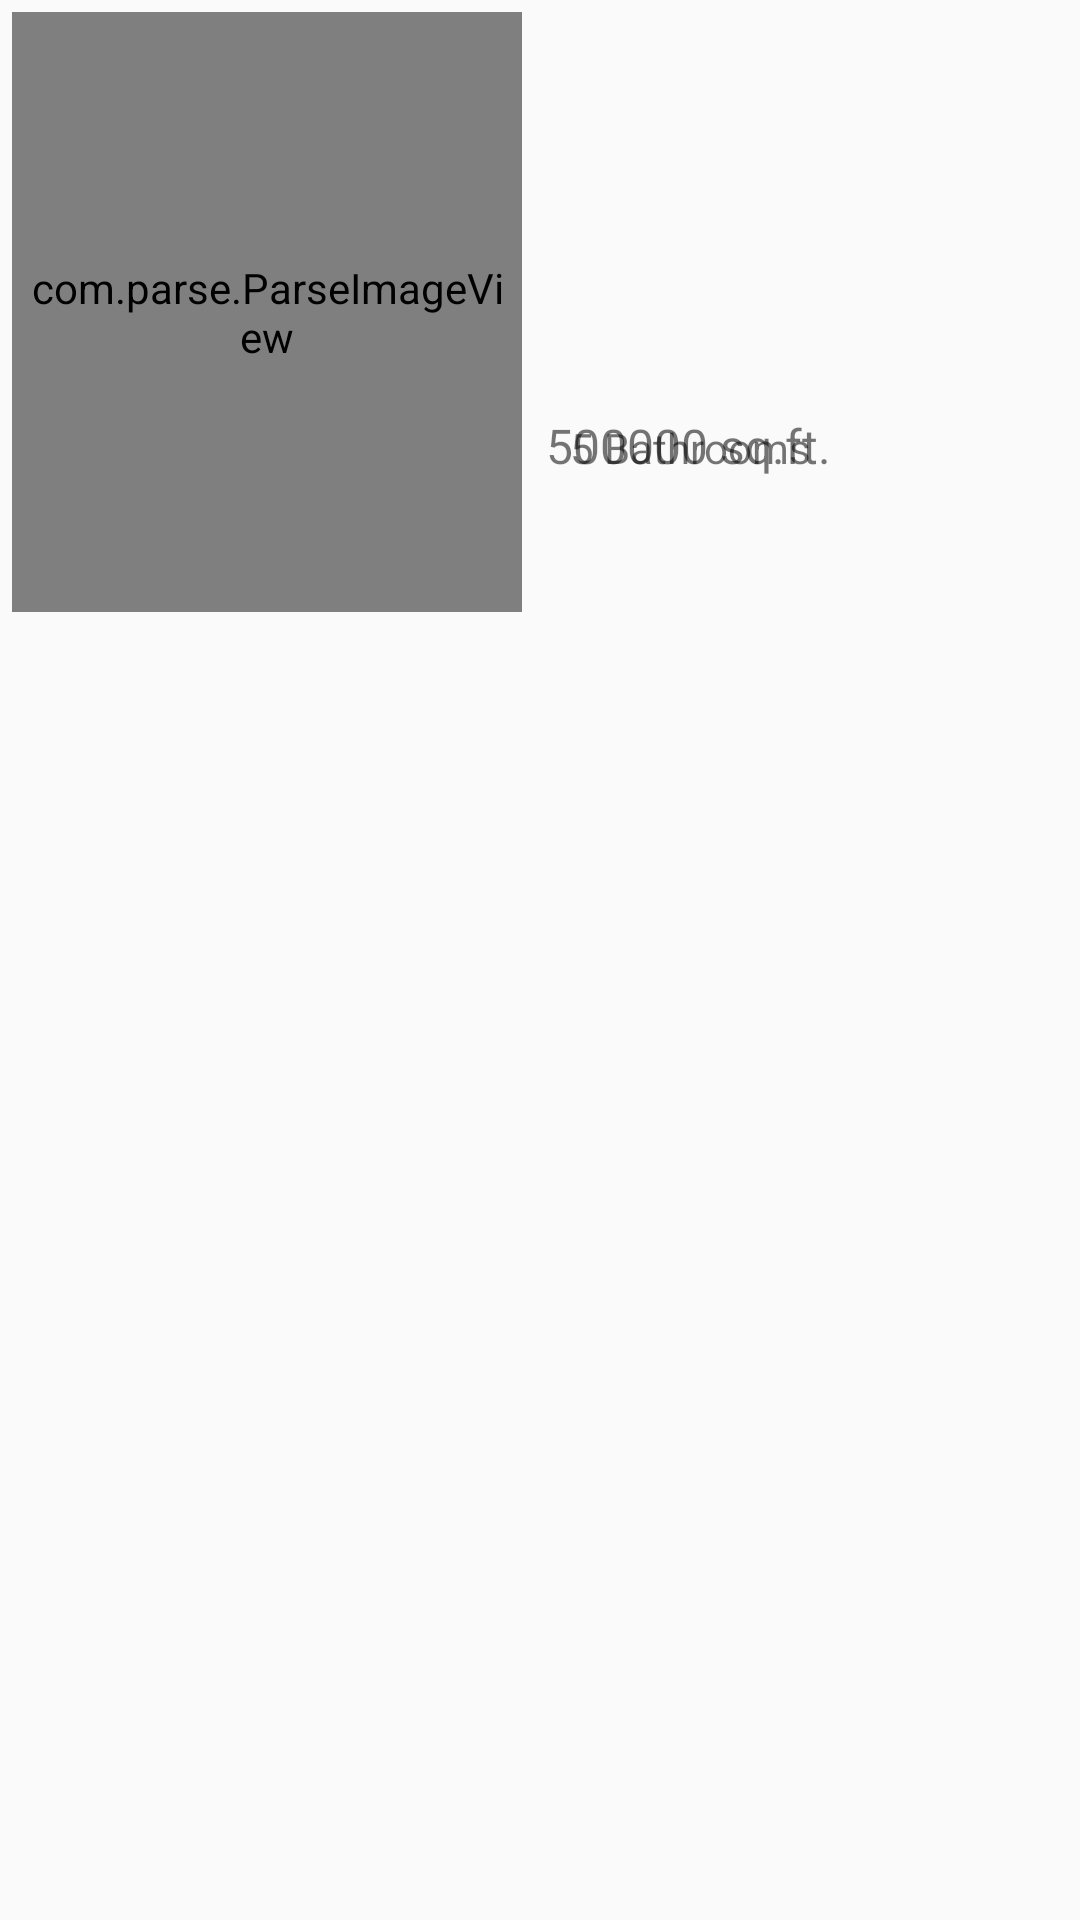

Android layout source for this screen:
<!-- AndroidManifest.xml: application theme AppTheme -->
<!-- res/layout/propery_result_adapter.xml -->
<?xml version="1.0" encoding="utf-8"?>
<RelativeLayout xmlns:android="http://schemas.android.com/apk/res/android"
                android:layout_width="fill_parent"
                android:layout_height="200dp"
                android:background="@drawable/card_background_selector"
                android:padding="4dp">

    <TextView
        android:id="@+id/objectId"
        android:layout_width="fill_parent"
        android:layout_height="wrap_content"
        android:visibility="gone" />
    <com.parse.ParseImageView
        android:id="@+id/resultImageView"
        android:layout_width="170dp"
        android:layout_height="200dp"
        android:layout_alignParentLeft="true"
        android:layout_alignParentStart="true"
        android:layout_alignParentTop="true"
        android:background="@drawable/card_background_selector"
        android:padding="5dp"
        android:scaleType="fitXY"
        android:src="@drawable/images_null"/>


    <TextView
        android:id="@+id/resultPriceTextView"
        android:layout_width="wrap_content"
        android:layout_height="wrap_content"
        android:layout_alignParentTop="true"
        android:layout_marginLeft="8dp"
        android:layout_marginTop="5dp"
        android:layout_toEndOf="@+id/resultImageView"
        android:layout_toRightOf="@+id/resultImageView"
        android:textColor="@android:color/holo_red_dark"
        android:textSize="22sp"/>

    <TextView
        android:id="@+id/resultTitleTextView"
        android:layout_width="wrap_content"
        android:layout_height="wrap_content"
        android:layout_below="@+id/resultPriceTextView"
        android:layout_marginLeft="8dp"
        android:layout_marginTop="5dp"
        android:layout_toEndOf="@+id/resultImageView"
        android:layout_toRightOf="@+id/resultImageView"
        android:textAppearance="?android:attr/textAppearanceMedium"
        android:textColor="@android:color/black"/>

    <TextView
        android:id="@+id/resultAddressTextView"
        android:layout_width="wrap_content"
        android:layout_height="wrap_content"
        android:layout_below="@+id/resultTitleTextView"
        android:layout_marginLeft="8dp"
        android:layout_marginTop="5dp"
        android:layout_toEndOf="@+id/resultImageView"
        android:layout_toRightOf="@+id/resultImageView"
        android:textColor="@android:color/black"
        android:textSize="17sp"
        android:textStyle="bold"/>

    <TextView
        android:id="@+id/resultLocalityTextView"
        android:layout_width="wrap_content"
        android:layout_height="wrap_content"
        android:layout_below="@+id/resultAddressTextView"
        android:layout_marginLeft="8dp"
        android:layout_marginTop="5dp"
        android:layout_toEndOf="@+id/resultImageView"
        android:layout_toRightOf="@+id/resultImageView"
        android:textSize="22sp"/>

    <TextView
        android:id="@+id/resultPlotAreaTextView"
        android:layout_width="wrap_content"
        android:layout_height="wrap_content"
        android:layout_below="@+id/resultLocalityTextView"
        android:layout_marginLeft="8dp"
        android:layout_marginTop="8dp"
        android:layout_toEndOf="@+id/resultImageView"
        android:layout_toRightOf="@+id/resultImageView"
        android:textSize="16sp"
        android:text="500000 sq.ft."/>

    <TextView
        android:id="@+id/resultBathroomTextView"
        android:layout_width="wrap_content"
        android:layout_height="wrap_content"
        android:layout_below="@+id/resultLocalityTextView"
        android:layout_marginLeft="8dp"
        android:layout_marginTop="10dp"
        android:layout_toEndOf="@+id/resultLocalityTextView"
        android:layout_toRightOf="@+id/resultLocalityTextView"
        android:text="5 Bathrooms"/>


</RelativeLayout>
<!-- resources referenced by this layout -->
<resources>
  <style name="AppTheme" parent="Theme.AppCompat.Light.DarkActionBar">
  
          <item name="colorPrimary">@color/primary</item>
          <item name="colorPrimaryDark">@color/primary_dark</item>
          <item name="colorAccent">@color/accent</item>
  
          <item name="drawerArrowStyle">@style/DrawerArrowStyle</item>
      </style>
  <color name="primary">#303f9f</color>
  <color name="primary_dark">#3f51b5</color>
  <color name="accent">#ff4081</color>
  <style name="DrawerArrowStyle" parent="Widget.AppCompat.DrawerArrowToggle">
          <item name="spinBars">true</item>
  
          <item name="color">@android:color/white</item>
      </style>
</resources>
